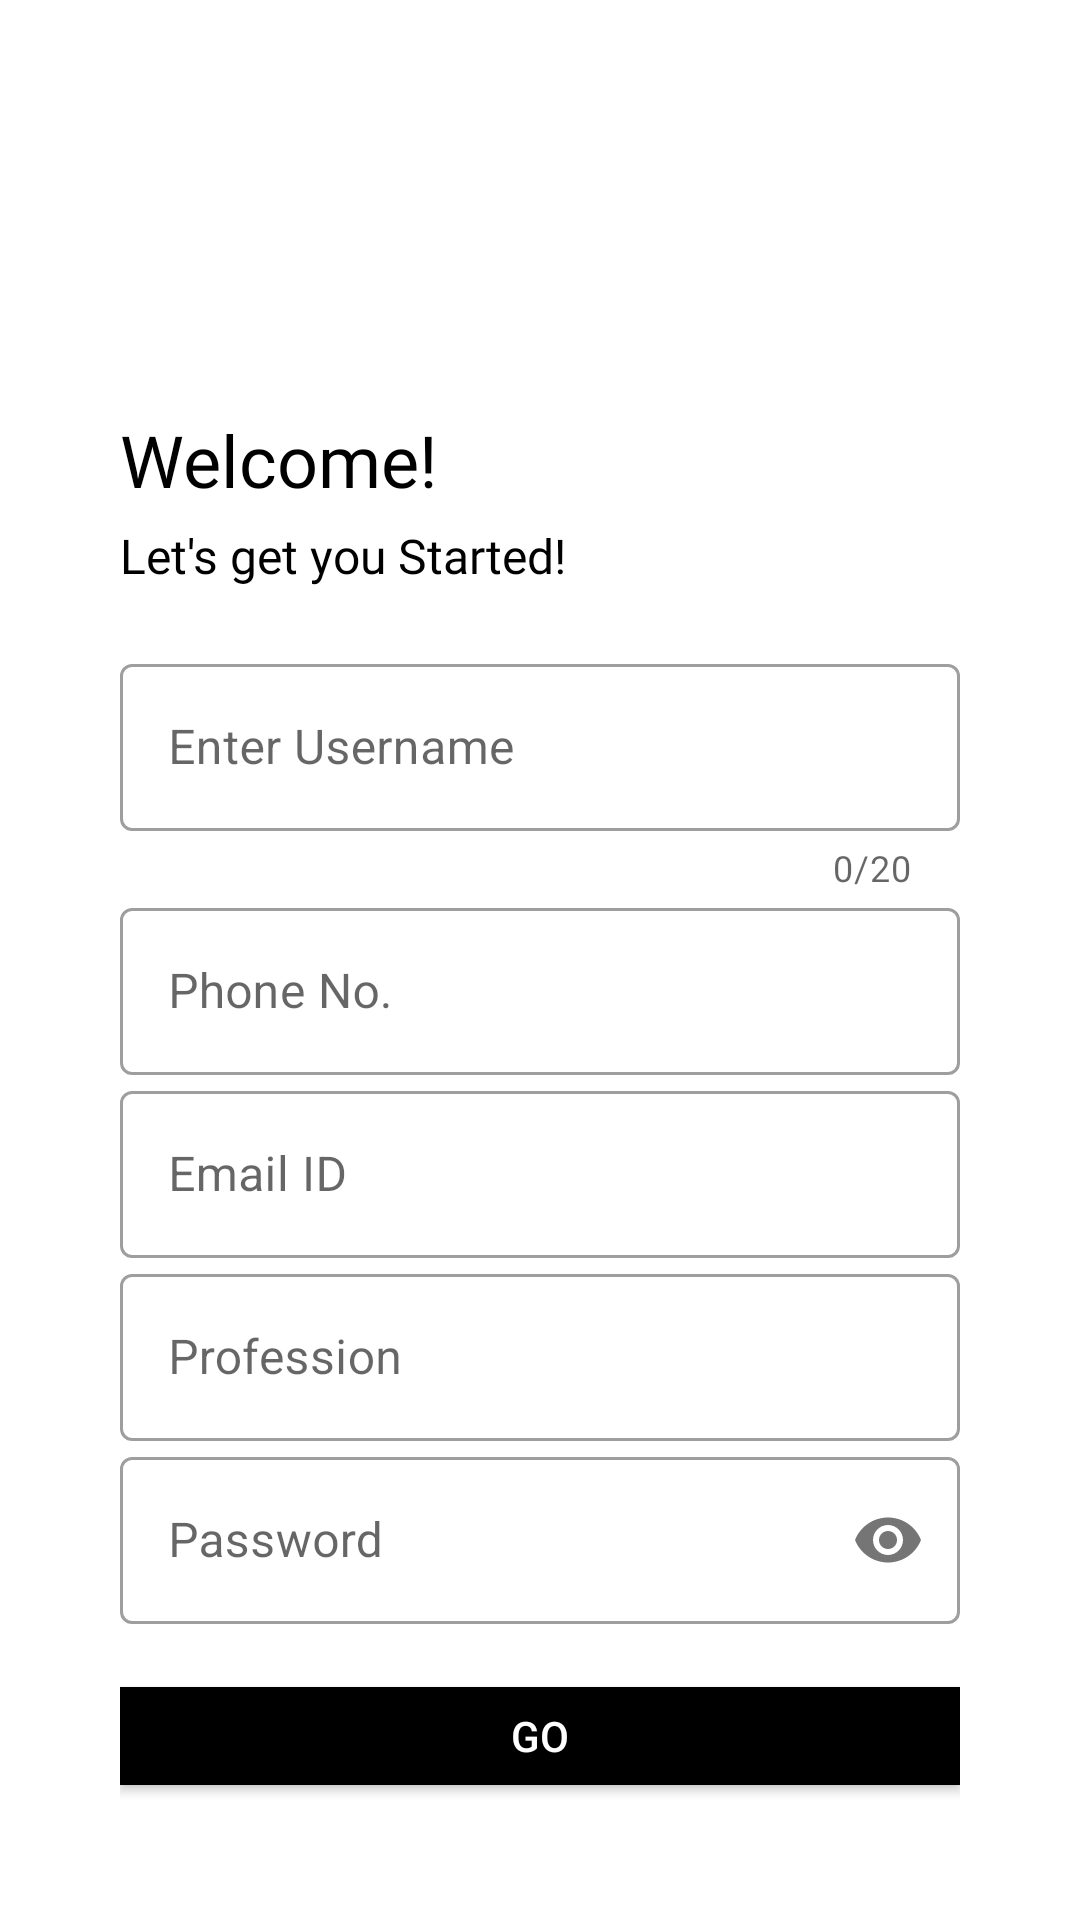

Android layout source for this screen:
<!-- AndroidManifest.xml: application theme Theme.Reform2 -->
<!-- res/layout/activity_sign_up.xml -->
<?xml version="1.0" encoding="utf-8"?>
<LinearLayout xmlns:android="http://schemas.android.com/apk/res/android"
    xmlns:app="http://schemas.android.com/apk/res-auto"
    xmlns:tools="http://schemas.android.com/tools"
    android:layout_width="match_parent"
    android:layout_height="match_parent"
    android:background="#FFFFFF"
    android:orientation="vertical"
    android:padding="40dp"
    tools:context=".SignUp">

    <ImageView
        android:id="@+id/register"
        android:layout_width="85dp"
        android:layout_height="85dp"
        android:layout_gravity="right"
        android:layout_marginTop="10dp"
        android:src="@drawable/register_pic" />

    <TextView
        android:id="@+id/textView"
        android:layout_width="match_parent"
        android:layout_height="wrap_content"
        android:layout_gravity="center"
        android:layout_marginTop="2dp"
        android:layout_marginBottom="5dp"
        android:fontFamily="@font/lato"
        android:text="Welcome!"
        android:textColor="#000"
        android:textSize="24sp" />

    <TextView
        android:id="@+id/textView2"
        android:layout_width="291dp"
        android:layout_height="wrap_content"
        android:fontFamily="@font/lato"
        android:text="Let's get you Started!"
        android:textColor="#000"
        android:textSize="16sp" />

    <LinearLayout
        android:layout_width="match_parent"
        android:layout_height="wrap_content"
        android:layout_marginTop="20dp"
        android:layout_marginBottom="20dp"
        android:orientation="vertical">

        <com.google.android.material.textfield.TextInputLayout
            android:id="@+id/username_fill"
            style="@style/Widget.MaterialComponents.TextInputLayout.OutlinedBox"
            android:layout_width="match_parent"
            android:layout_height="wrap_content"
            android:hint="Enter Username"
            android:textAppearance="?android:attr/textAppearanceSmallInverse"
            app:counterEnabled="true"
            app:counterMaxLength="20">

            <com.google.android.material.textfield.TextInputEditText
                android:layout_width="match_parent"
                android:layout_height="wrap_content" />
        </com.google.android.material.textfield.TextInputLayout>

        <com.google.android.material.textfield.TextInputLayout
            android:id="@+id/phoneno_fill"
            style="@style/Widget.MaterialComponents.TextInputLayout.OutlinedBox"
            android:layout_width="match_parent"
            android:layout_height="wrap_content"
            android:hint="Phone No.">

            <com.google.android.material.textfield.TextInputEditText
                android:layout_width="match_parent"
                android:layout_height="wrap_content" />
        </com.google.android.material.textfield.TextInputLayout>

        <com.google.android.material.textfield.TextInputLayout
            android:id="@+id/emailID_fill"
            style="@style/Widget.MaterialComponents.TextInputLayout.OutlinedBox"
            android:layout_width="match_parent"
            android:layout_height="wrap_content"
            android:hint="Email ID">

            <com.google.android.material.textfield.TextInputEditText
                android:layout_width="match_parent"
                android:layout_height="wrap_content" />
        </com.google.android.material.textfield.TextInputLayout>

        <com.google.android.material.textfield.TextInputLayout
            android:id="@+id/profession_fill"
            style="@style/Widget.MaterialComponents.TextInputLayout.OutlinedBox"
            android:layout_width="match_parent"
            android:layout_height="wrap_content"
            android:hint="Profession">

            <com.google.android.material.textfield.TextInputEditText
                android:layout_width="match_parent"
                android:layout_height="wrap_content" />
        </com.google.android.material.textfield.TextInputLayout>

        <com.google.android.material.textfield.TextInputLayout
            android:id="@+id/pass_fill"
            style="@style/Widget.MaterialComponents.TextInputLayout.OutlinedBox"
            android:layout_width="match_parent"
            android:layout_height="wrap_content"
            android:hint="Password"
            app:passwordToggleEnabled="true">

            <com.google.android.material.textfield.TextInputEditText
                android:layout_width="match_parent"
                android:layout_height="wrap_content"
                android:inputType="textPassword" />
        </com.google.android.material.textfield.TextInputLayout>
    </LinearLayout>

    <Button
        android:id="@+id/reg_btn"
        android:layout_width="match_parent"
        android:layout_height="wrap_content"
        android:layout_gravity="right"
        android:layout_marginTop="1dp"
        android:layout_marginBottom="5dp"
        android:background="#000"
        android:text="GO"
        android:textColor="#fff" />

    <Button
        android:layout_width="match_parent"
        android:layout_height="wrap_content"
        android:layout_gravity="right"
        android:layout_marginTop="5dp"
        android:layout_marginBottom="5dp"
        android:background="#FBF68C"
        android:text="Sign Up with google"
        android:textColor="#000"
        app:backgroundTint="#FF8F00" />

    <Button
        android:layout_width="match_parent"
        android:layout_height="43dp"
        android:layout_gravity="right"
        android:layout_marginTop="1dp"
        android:id="@+id/callLogin_button"
        android:background="#00000000"
        android:text="Already Have An Account? Sign In"
        android:textColor="#000"
        android:textSize="10sp" />

</LinearLayout>
<!-- resources referenced by this layout -->
<resources>
  <style name="Theme.Reform2" parent="Theme.MaterialComponents.DayNight.NoActionBar">
          
          <item name="colorPrimary">@color/purple_500</item>
          <item name="colorPrimaryVariant">@color/purple_700</item>
          <item name="colorOnPrimary">@color/white</item>
          
          <item name="colorSecondary">@color/teal_200</item>
          <item name="colorSecondaryVariant">@color/teal_700</item>
          <item name="colorOnSecondary">@color/black</item>
          
          <item name="android:statusBarColor" tools:targetApi="l">?attr/colorPrimaryVariant</item>
          
      </style>
  <!-- not gathered from this repository: default colours our renderer supplied (Android Studio template values) -->
  <color name="purple_500">#FF6200EE</color>
  <color name="purple_700">#FF3700B3</color>
  <color name="teal_200">#FF03DAC5</color>
  <color name="teal_700">#FF018786</color>
  <color name="black">#FF000000</color>
  <color name="white">#FFFFFFFF</color>
</resources>
